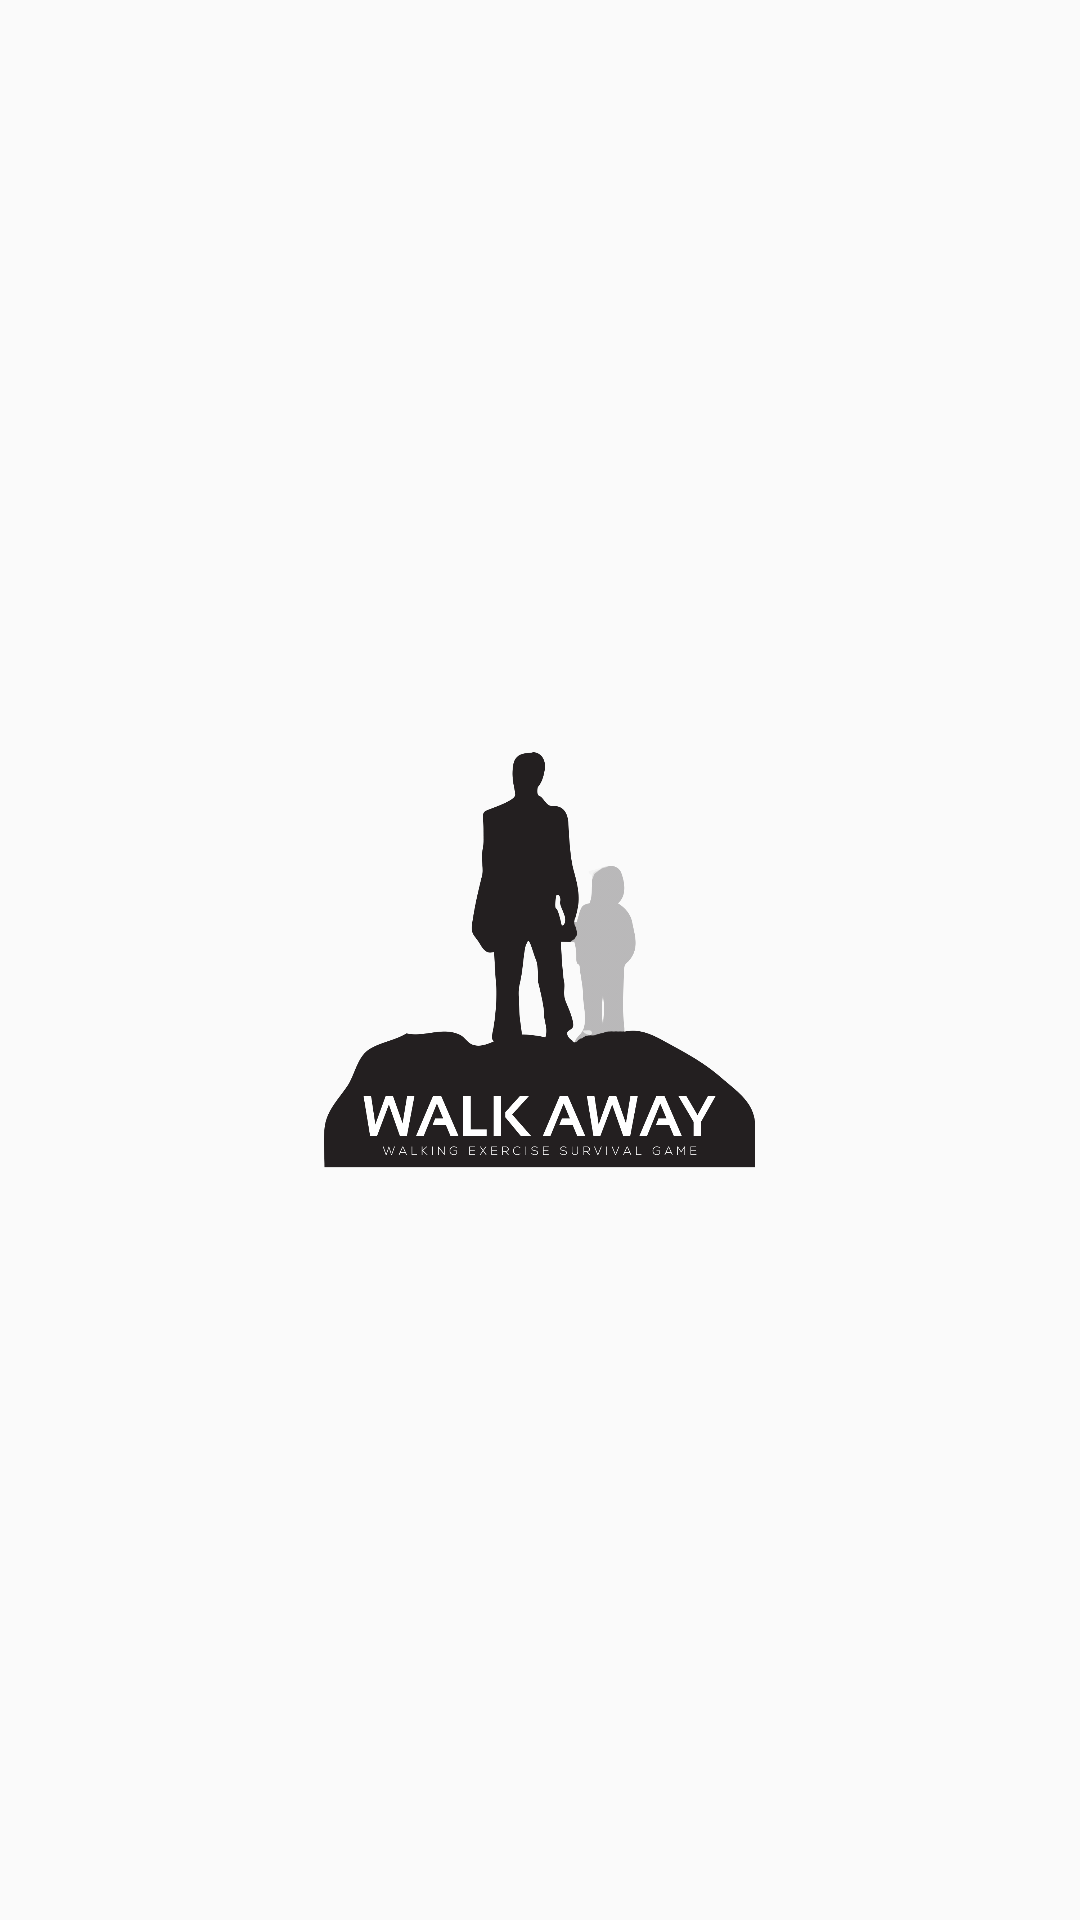

The Android layout XML behind this screen, and the referenced resources:
<!-- AndroidManifest.xml: application theme FullScreen -->
<!-- res/layout/activity_splash__screen.xml -->
<?xml version="1.0" encoding="utf-8"?>
<RelativeLayout xmlns:android="http://schemas.android.com/apk/res/android"
    xmlns:app="http://schemas.android.com/apk/res-auto"
    xmlns:tools="http://schemas.android.com/tools"
    android:layout_width="match_parent"
    android:layout_height="match_parent"
    tools:context=".Splash_Screen"
    android:orientation="vertical"
    android:background="@drawable/sp_back"
    >


<ImageView
    android:layout_width="300dp"
    android:layout_height="300dp"
    android:src="@drawable/walk_away_logo"
    android:padding="30dp"
    android:id="@+id/Walk_Away_Logo_Id"
    android:layout_centerHorizontal="true"
    android:layout_centerVertical="true"
    />

        <ProgressBar
            android:id="@+id/Progress_Bar_View_Id"
            style="?android:attr/progressBarStyleLarge"
            android:layout_width="45dp"
            android:layout_height="45dp"
            android:secondaryProgress="0"
            android:layout_marginBottom="20dp"
            android:layout_alignParentBottom="true"
            android:layout_centerHorizontal="true"
            />

</RelativeLayout>
<!-- resources referenced by this layout -->
<resources>
  <!-- drawable walk_away_logo: png bitmap (drawable, 81103 bytes) -->
  <style name="FullScreen" parent="@style/Theme.AppCompat.Light">
          <item name="windowNoTitle">true</item>
          <item name="windowActionBar">false</item>
          <item name="android:windowFullscreen">true</item>
          <item name="android:windowContentOverlay">@null</item>
          <item name="android:windowDisablePreview">true</item>
      </style>
</resources>
